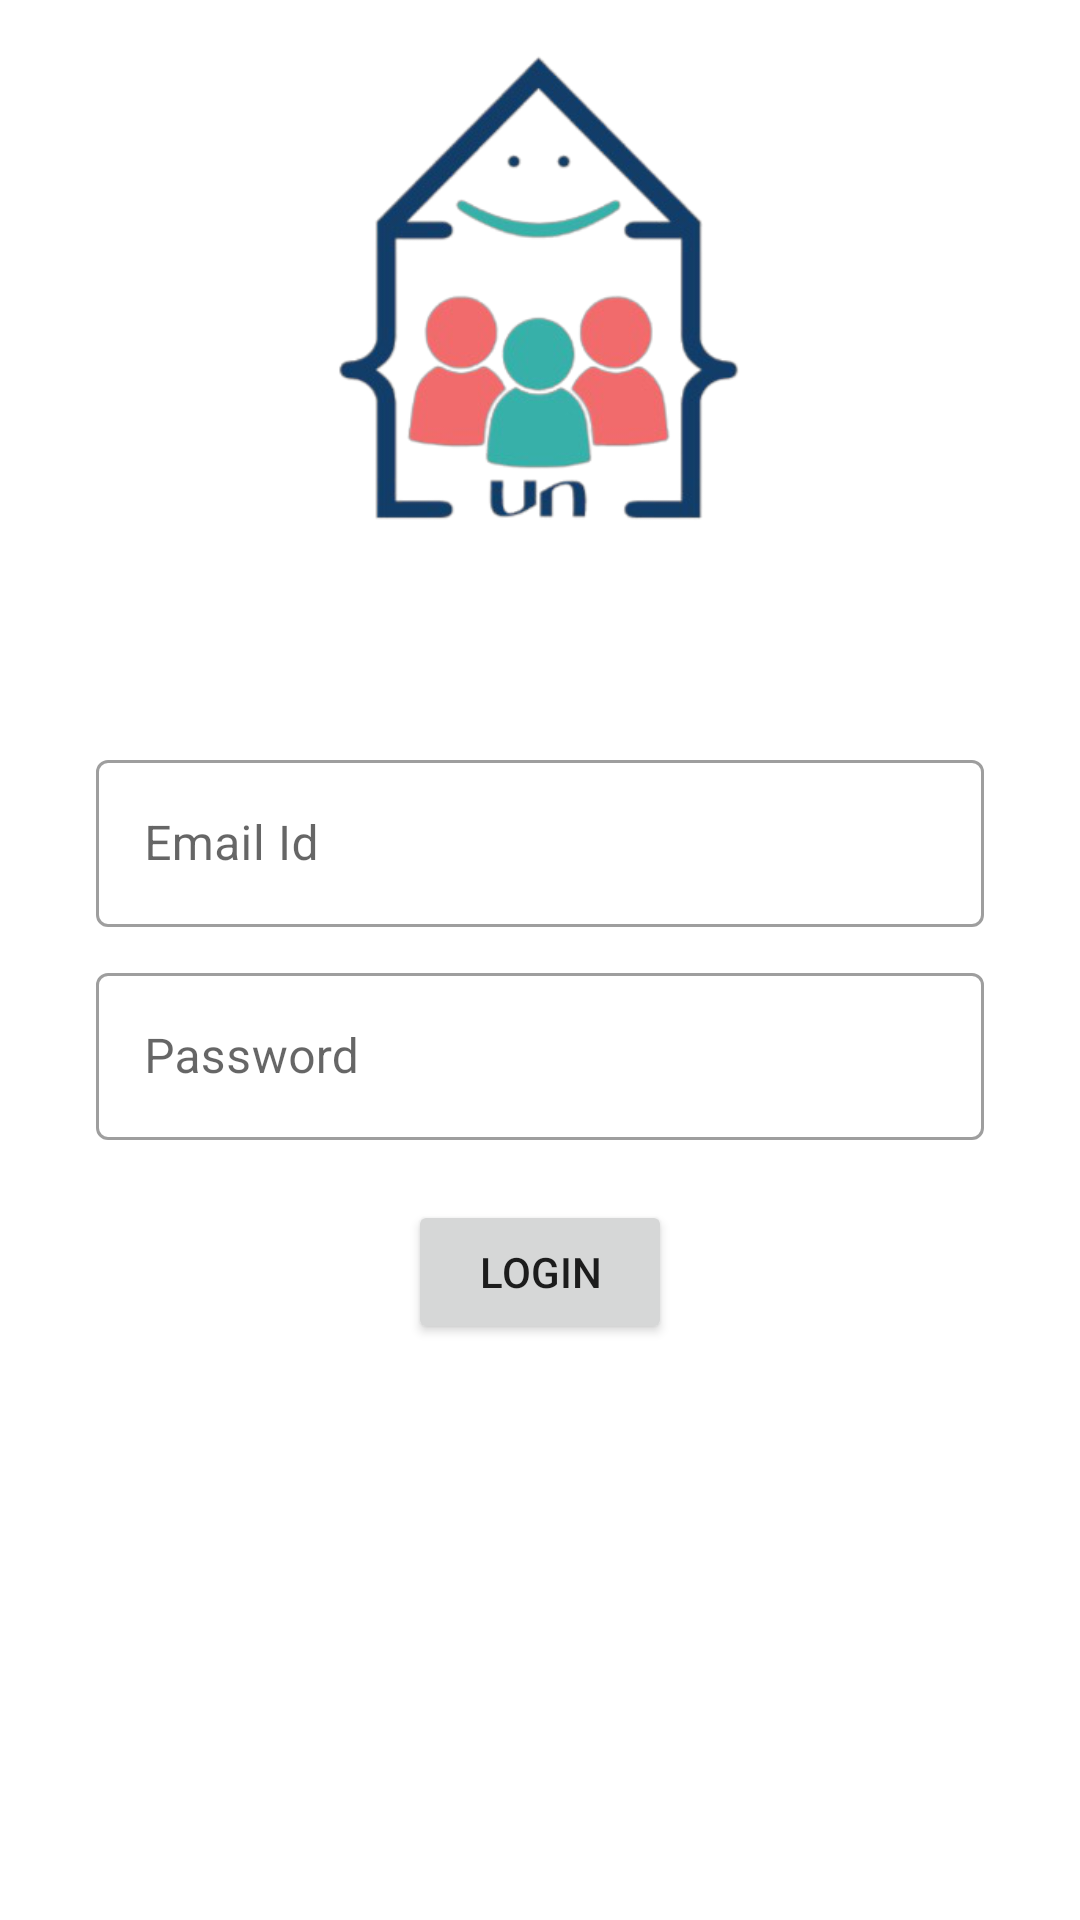

Write the Android layout XML for this screen, with the resource values it uses.
<!-- AndroidManifest.xml: application theme Theme.UnityNest -->
<!-- res/layout/activity_main.xml -->
<?xml version="1.0" encoding="utf-8"?>
<androidx.constraintlayout.widget.ConstraintLayout xmlns:android="http://schemas.android.com/apk/res/android"
    xmlns:app="http://schemas.android.com/apk/res-auto"
    xmlns:tools="http://schemas.android.com/tools"
    android:layout_width="match_parent"
    android:layout_height="match_parent"
    android:layout_gravity="center_vertical"
    android:background="@drawable/background"
    android:backgroundTintMode="add"
    tools:context=".MainActivity">

    <TextView
        android:id="@+id/textView3"
        android:layout_width="196dp"
        android:layout_height="39dp"
        android:layout_marginTop="236dp"
        android:fontFamily="@font/baloo_paaji"
        android:text="@string/welcome_to"
        android:textSize="24sp"
        android:textStyle="bold"
        app:layout_constraintEnd_toEndOf="parent"
        app:layout_constraintHorizontal_bias="0.418"
        app:layout_constraintStart_toStartOf="parent"
        app:layout_constraintTop_toBottomOf="@+id/Login_Button" />

    <TextView
        android:layout_width="264dp"
        android:layout_height="61dp"
        android:fontFamily="@font/baloo_paaji"
        android:gravity="center|top"
        android:text="@string/unitynest"
        android:textSize="48sp"
        android:textStyle="bold"
        app:layout_constraintBottom_toBottomOf="parent"
        app:layout_constraintEnd_toEndOf="parent"
        app:layout_constraintHorizontal_bias="0.843"
        app:layout_constraintStart_toStartOf="parent"
        app:layout_constraintTop_toBottomOf="@+id/textView3"
        app:layout_constraintVertical_bias="0.0" />

    <ImageView
        android:id="@+id/imageView"
        android:layout_width="163dp"
        android:layout_height="184dp"
        android:layout_marginTop="4dp"
        app:layout_constraintEnd_toEndOf="parent"
        app:layout_constraintHorizontal_bias="0.498"
        app:layout_constraintStart_toStartOf="parent"
        app:layout_constraintTop_toTopOf="parent"
        app:srcCompat="@drawable/newlogo"
        android:contentDescription="@string/todo" />

    <com.google.android.material.textfield.TextInputLayout
        android:id="@+id/textInputLayout"
        style="@style/Widget.MaterialComponents.TextInputLayout.OutlinedBox"
        android:layout_width="0dp"
        android:layout_height="wrap_content"
        android:layout_marginStart="32dp"
        android:layout_marginTop="60dp"
        android:layout_marginEnd="32dp"
        android:hint="@string/email_id"
        app:layout_constraintEnd_toEndOf="parent"
        app:layout_constraintHorizontal_bias="0.5"
        app:layout_constraintStart_toStartOf="parent"
        app:layout_constraintTop_toBottomOf="@+id/imageView"
        app:layout_constraintVertical_chainStyle="spread">

        <com.google.android.material.textfield.TextInputEditText
            android:layout_width="match_parent"
            android:layout_height="wrap_content"
            android:textColorHint="#616161"
            tools:ignore="TextContrastCheck" />
    </com.google.android.material.textfield.TextInputLayout>

    <com.google.android.material.textfield.TextInputLayout
        android:id="@+id/textInputLayout2"
        style="@style/Widget.MaterialComponents.TextInputLayout.OutlinedBox"
        android:layout_width="0dp"
        android:layout_height="wrap_content"
        android:layout_marginStart="32dp"
        android:layout_marginTop="10dp"
        android:layout_marginEnd="32dp"
        android:hint="@string/password"
        app:layout_constraintEnd_toEndOf="parent"
        app:layout_constraintHorizontal_bias="0.5"
        app:layout_constraintStart_toStartOf="parent"
        app:layout_constraintTop_toBottomOf="@+id/textInputLayout">

        <com.google.android.material.textfield.TextInputEditText
            android:layout_width="match_parent"
            android:layout_height="wrap_content" />
    </com.google.android.material.textfield.TextInputLayout>

    <Button
        android:id="@+id/Login_Button"
        android:layout_width="wrap_content"
        android:layout_height="wrap_content"
        android:layout_marginTop="20dp"
        android:text="@string/login"
        app:layout_constraintEnd_toEndOf="parent"
        app:layout_constraintHorizontal_bias="0.5"
        app:layout_constraintStart_toStartOf="parent"
        app:layout_constraintTop_toBottomOf="@+id/textInputLayout2" />

</androidx.constraintlayout.widget.ConstraintLayout>
<!-- resources referenced by this layout -->
<resources>
  <!-- drawable newlogo: png bitmap (drawable-v24, 59015 bytes) -->
  <string name="email_id">Email Id</string>
  <string name="login">Login</string>
  <string name="password">Password</string>
  <string name="todo">TODO</string>
  <string name="unitynest">UnityNest</string>
  <string name="welcome_to">WELCOME TO....</string>
  <style name="Theme.UnityNest" parent="Theme.MaterialComponents.DayNight.DarkActionBar">
          
          <item name="colorPrimary">@color/purple_500</item>
          <item name="colorPrimaryVariant">@color/purple_700</item>
          <item name="colorOnPrimary">@color/white</item>
          
          <item name="colorSecondary">@color/teal_200</item>
          <item name="colorSecondaryVariant">@color/teal_700</item>
          <item name="colorOnSecondary">@color/black</item>
          
          <item name="android:statusBarColor" tools:targetApi="l">?attr/colorPrimaryVariant</item>
          
      </style>
  <!-- not gathered from this repository: default colours our renderer supplied (Android Studio template values) -->
  <color name="purple_500">#FF6200EE</color>
  <color name="purple_700">#FF3700B3</color>
  <color name="teal_200">#FF03DAC5</color>
  <color name="teal_700">#FF018786</color>
  <color name="black">#FF000000</color>
  <color name="white">#FFFFFFFF</color>
</resources>
